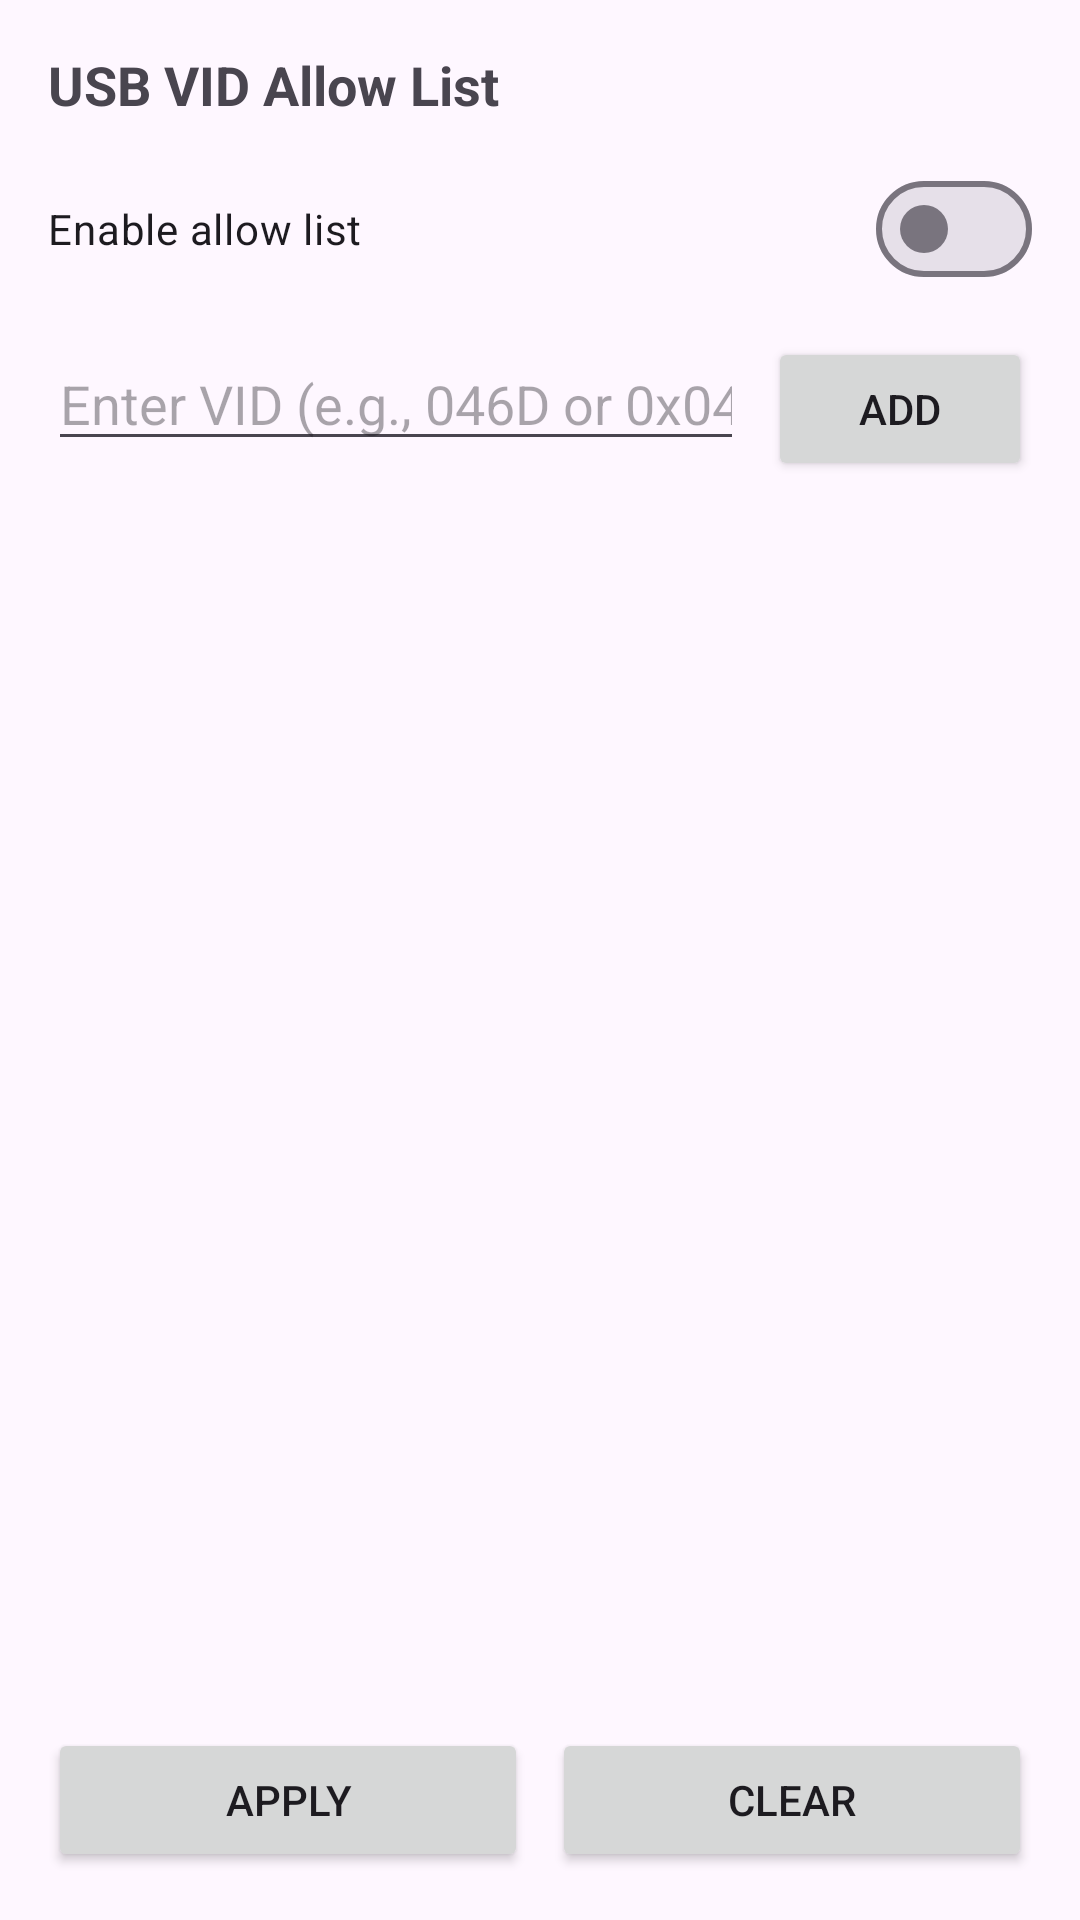

Android layout source for this screen:
<!-- AndroidManifest.xml: application theme Theme.PosControlSample -->
<!-- res/layout/activity_vid_allow_list.xml -->
<?xml version="1.0" encoding="utf-8"?>
<androidx.constraintlayout.widget.ConstraintLayout xmlns:android="http://schemas.android.com/apk/res/android"
    xmlns:app="http://schemas.android.com/apk/res-auto"
    android:id="@+id/root_vid"
    android:layout_width="match_parent"
    android:layout_height="match_parent"
    android:padding="16dp">

    <TextView
        android:id="@+id/tv_title_vid"
        android:layout_width="0dp"
        android:layout_height="wrap_content"
        android:text="@string/vid_title"
        android:textSize="18sp"
        android:textStyle="bold"
        app:layout_constraintEnd_toEndOf="parent"
        app:layout_constraintStart_toStartOf="parent"
        app:layout_constraintTop_toTopOf="parent" />

    <com.google.android.material.materialswitch.MaterialSwitch
        android:id="@+id/sw_enable"
        android:layout_width="0dp"
        android:layout_height="wrap_content"
        android:layout_marginTop="12dp"
        android:text="@string/vid_enable"
        app:layout_constraintEnd_toEndOf="parent"
        app:layout_constraintStart_toStartOf="parent"
        app:layout_constraintTop_toBottomOf="@id/tv_title_vid" />

    <LinearLayout
        android:id="@+id/box_input"
        android:layout_width="0dp"
        android:layout_height="wrap_content"
        android:layout_marginTop="12dp"
        android:orientation="horizontal"
        app:layout_constraintEnd_toEndOf="parent"
        app:layout_constraintStart_toStartOf="parent"
        app:layout_constraintTop_toBottomOf="@id/sw_enable">

        <EditText
            android:id="@+id/et_vid"
            android:layout_width="0dp"
            android:layout_height="wrap_content"
            android:layout_weight="1"
            android:hint="@string/vid_hint"
            android:imeOptions="actionDone"
            android:inputType="textNoSuggestions"
            android:maxLines="1" />

        <Button
            android:id="@+id/btn_add"
            android:layout_width="wrap_content"
            android:layout_height="wrap_content"
            android:layout_marginStart="8dp"
            android:text="@string/vid_add" />

    </LinearLayout>

    <androidx.recyclerview.widget.RecyclerView
        android:id="@+id/rv_vids"
        android:layout_width="0dp"
        android:layout_height="0dp"
        android:layout_marginTop="12dp"
        app:layout_constraintBottom_toTopOf="@id/box_actions"
        app:layout_constraintEnd_toEndOf="parent"
        app:layout_constraintStart_toStartOf="parent"
        app:layout_constraintTop_toBottomOf="@id/box_input" />

    <LinearLayout
        android:id="@+id/box_actions"
        android:layout_width="0dp"
        android:layout_height="wrap_content"
        android:orientation="horizontal"
        app:layout_constraintBottom_toBottomOf="parent"
        app:layout_constraintEnd_toEndOf="parent"
        app:layout_constraintStart_toStartOf="parent">

        <Button
            android:id="@+id/btn_apply"
            android:layout_width="0dp"
            android:layout_height="wrap_content"
            android:layout_weight="1"
            android:text="@string/vid_apply" />

        <Button
            android:id="@+id/btn_clear"
            android:layout_width="0dp"
            android:layout_height="wrap_content"
            android:layout_marginStart="8dp"
            android:layout_weight="1"
            android:text="@string/vid_clear" />

    </LinearLayout>

</androidx.constraintlayout.widget.ConstraintLayout>
<!-- resources referenced by this layout -->
<resources>
  <string name="vid_add">Add</string>
  <string name="vid_apply">Apply</string>
  <string name="vid_clear">Clear</string>
  <string name="vid_enable">Enable allow list</string>
  <string name="vid_hint">Enter VID (e.g., 046D or 0x046D)</string>
  <string name="vid_title">USB VID Allow List</string>
  <style name="Theme.PosControlSample" parent="Base.Theme.PosControlSample" />
  <style name="Base.Theme.PosControlSample" parent="Theme.Material3.DayNight.NoActionBar">
          
          
      </style>
</resources>
